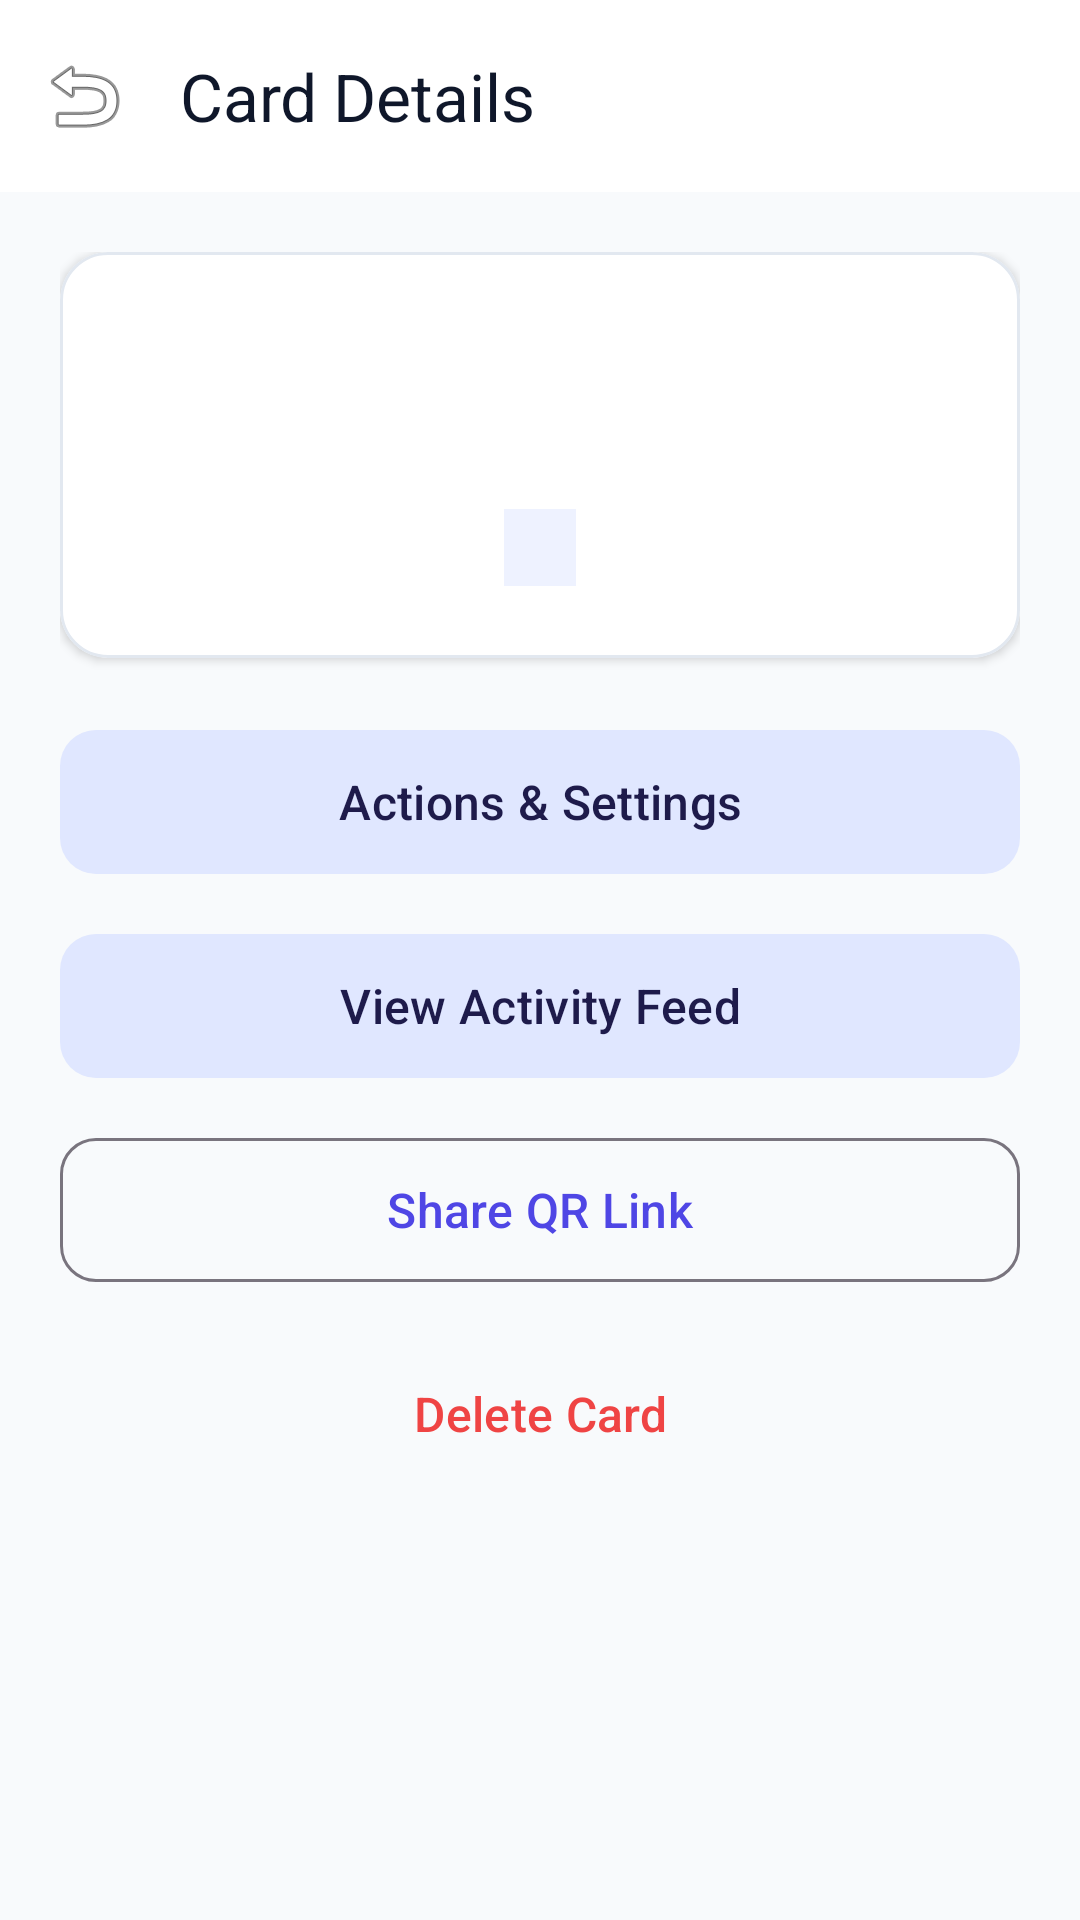

Write the Android layout XML for this screen, with the resource values it uses.
<!-- AndroidManifest.xml: application theme Theme.QRConnect -->
<!-- res/layout/activity_card_detail.xml -->
<?xml version="1.0" encoding="utf-8"?>
<LinearLayout xmlns:android="http://schemas.android.com/apk/res/android"
    xmlns:app="http://schemas.android.com/apk/res-auto"
    android:layout_width="match_parent"
    android:layout_height="match_parent"
    android:background="@color/background"
    android:orientation="vertical">

    <com.google.android.material.appbar.MaterialToolbar
        android:id="@+id/toolbar"
        android:layout_width="match_parent"
        android:layout_height="?attr/actionBarSize"
        android:background="@color/surface"
        app:navigationIcon="@android:drawable/ic_menu_revert"
        app:title="@string/card_details_title"
        app:titleTextColor="@color/on_surface" />

    <ScrollView
        android:layout_width="match_parent"
        android:layout_height="match_parent">

        <LinearLayout
            android:layout_width="match_parent"
            android:layout_height="wrap_content"
            android:orientation="vertical"
            android:padding="20dp">

            <com.google.android.material.card.MaterialCardView
                android:layout_width="match_parent"
                android:layout_height="wrap_content"
                android:layout_marginBottom="20dp"
                app:cardBackgroundColor="@color/surface"
                app:cardCornerRadius="16dp"
                app:cardElevation="2dp"
                app:strokeColor="@color/card_stroke"
                app:strokeWidth="1dp">

                <LinearLayout
                    android:layout_width="match_parent"
                    android:layout_height="wrap_content"
                    android:gravity="center"
                    android:orientation="vertical"
                    android:padding="24dp">

                    <TextView
                        android:id="@+id/tvDetailName"
                        android:layout_width="wrap_content"
                        android:layout_height="wrap_content"
                        android:textColor="@color/on_surface"
                        android:textSize="22sp"
                        android:textStyle="bold" />

                    <TextView
                        android:id="@+id/tvDetailType"
                        android:layout_width="wrap_content"
                        android:layout_height="wrap_content"
                        android:layout_marginTop="4dp"
                        android:textColor="@color/on_surface_variant"
                        android:textSize="15sp" />

                    <TextView
                        android:id="@+id/tvDetailToken"
                        android:layout_width="wrap_content"
                        android:layout_height="wrap_content"
                        android:layout_marginTop="8dp"
                        android:background="@color/primary_container"
                        android:paddingHorizontal="12dp"
                        android:paddingVertical="4dp"
                        android:textColor="@color/on_primary_container"
                        android:textSize="13sp"
                        android:fontFamily="monospace" />
                </LinearLayout>
            </com.google.android.material.card.MaterialCardView>

            <com.google.android.material.button.MaterialButton
                android:id="@+id/btnManageActions"
                style="@style/Widget.Material3.Button.TonalButton"
                android:layout_width="match_parent"
                android:layout_height="56dp"
                android:layout_marginBottom="12dp"
                android:text="@string/manage_actions"
                android:textSize="16sp"
                app:cornerRadius="12dp" />

            <com.google.android.material.button.MaterialButton
                android:id="@+id/btnViewEvents"
                style="@style/Widget.Material3.Button.TonalButton"
                android:layout_width="match_parent"
                android:layout_height="56dp"
                android:layout_marginBottom="12dp"
                android:text="@string/view_events"
                android:textSize="16sp"
                app:cornerRadius="12dp" />

            <com.google.android.material.button.MaterialButton
                android:id="@+id/btnShareQr"
                style="@style/Widget.Material3.Button.OutlinedButton"
                android:layout_width="match_parent"
                android:layout_height="56dp"
                android:layout_marginBottom="12dp"
                android:text="@string/share_qr"
                android:textSize="16sp"
                app:cornerRadius="12dp" />

            <com.google.android.material.button.MaterialButton
                android:id="@+id/btnDeleteCard"
                style="@style/Widget.Material3.Button.TextButton"
                android:layout_width="match_parent"
                android:layout_height="56dp"
                android:text="@string/delete_card"
                android:textColor="@color/danger"
                android:textSize="16sp" />

        </LinearLayout>
    </ScrollView>
</LinearLayout>
<!-- resources referenced by this layout -->
<resources>
  <color name="background">#F8FAFC</color>
  <color name="card_stroke">#E2E8F0</color>
  <color name="danger">#EF4444</color>
  <color name="on_primary_container">#312E81</color>
  <color name="on_surface">#0F172A</color>
  <color name="on_surface_variant">#64748B</color>
  <color name="primary_container">#EEF2FF</color>
  <color name="surface">#FFFFFF</color>
  <string name="card_details_title">Card Details</string>
  <string name="delete_card">Delete Card</string>
  <string name="manage_actions">Actions &amp; Settings</string>
  <string name="share_qr">Share QR Link</string>
  <string name="view_events">View Activity Feed</string>
  <style name="Theme.QRConnect" parent="Theme.Material3.DayNight.NoActionBar">
          <item name="colorPrimary">@color/primary</item>
          <item name="colorPrimaryDark">@color/primary_dark</item>
          <item name="colorSecondary">@color/secondary</item>
          <item name="colorSecondaryContainer">@color/secondary_container</item>
          <item name="colorOnSecondaryContainer">@color/on_secondary_container</item>
          
          <item name="android:statusBarColor">@color/surface</item>
          <item name="android:windowLightStatusBar">true</item>
          <item name="android:colorBackground">@color/background</item>
          <item name="android:fitsSystemWindows">true</item>
  
          
          <item name="bottomNavigationStyle">@style/Widget.App.BottomNavigationView</item>
      </style>
  <color name="primary">#4F46E5</color>
  <color name="primary_dark">#4338CA</color>
  <color name="secondary">#6366F1</color>
  <color name="secondary_container">#E0E7FF</color>
  <color name="on_secondary_container">#1E1B4B</color>
  <style name="Widget.App.BottomNavigationView" parent="Widget.Material3.BottomNavigationView">
          <item name="backgroundTint">@color/surface</item>
          <item name="itemIconTint">@color/selector_nav_icon</item>
          <item name="itemTextColor">@color/selector_nav_icon</item>
          <item name="itemActiveIndicatorStyle">@style/Widget.App.NavIndicator</item>
          <item name="elevation">8dp</item>
      </style>
  <style name="Widget.App.NavIndicator" parent="Widget.Material3.BottomNavigationView.ActiveIndicator">
          <item name="android:color">@color/primary_container</item>
      </style>
</resources>
